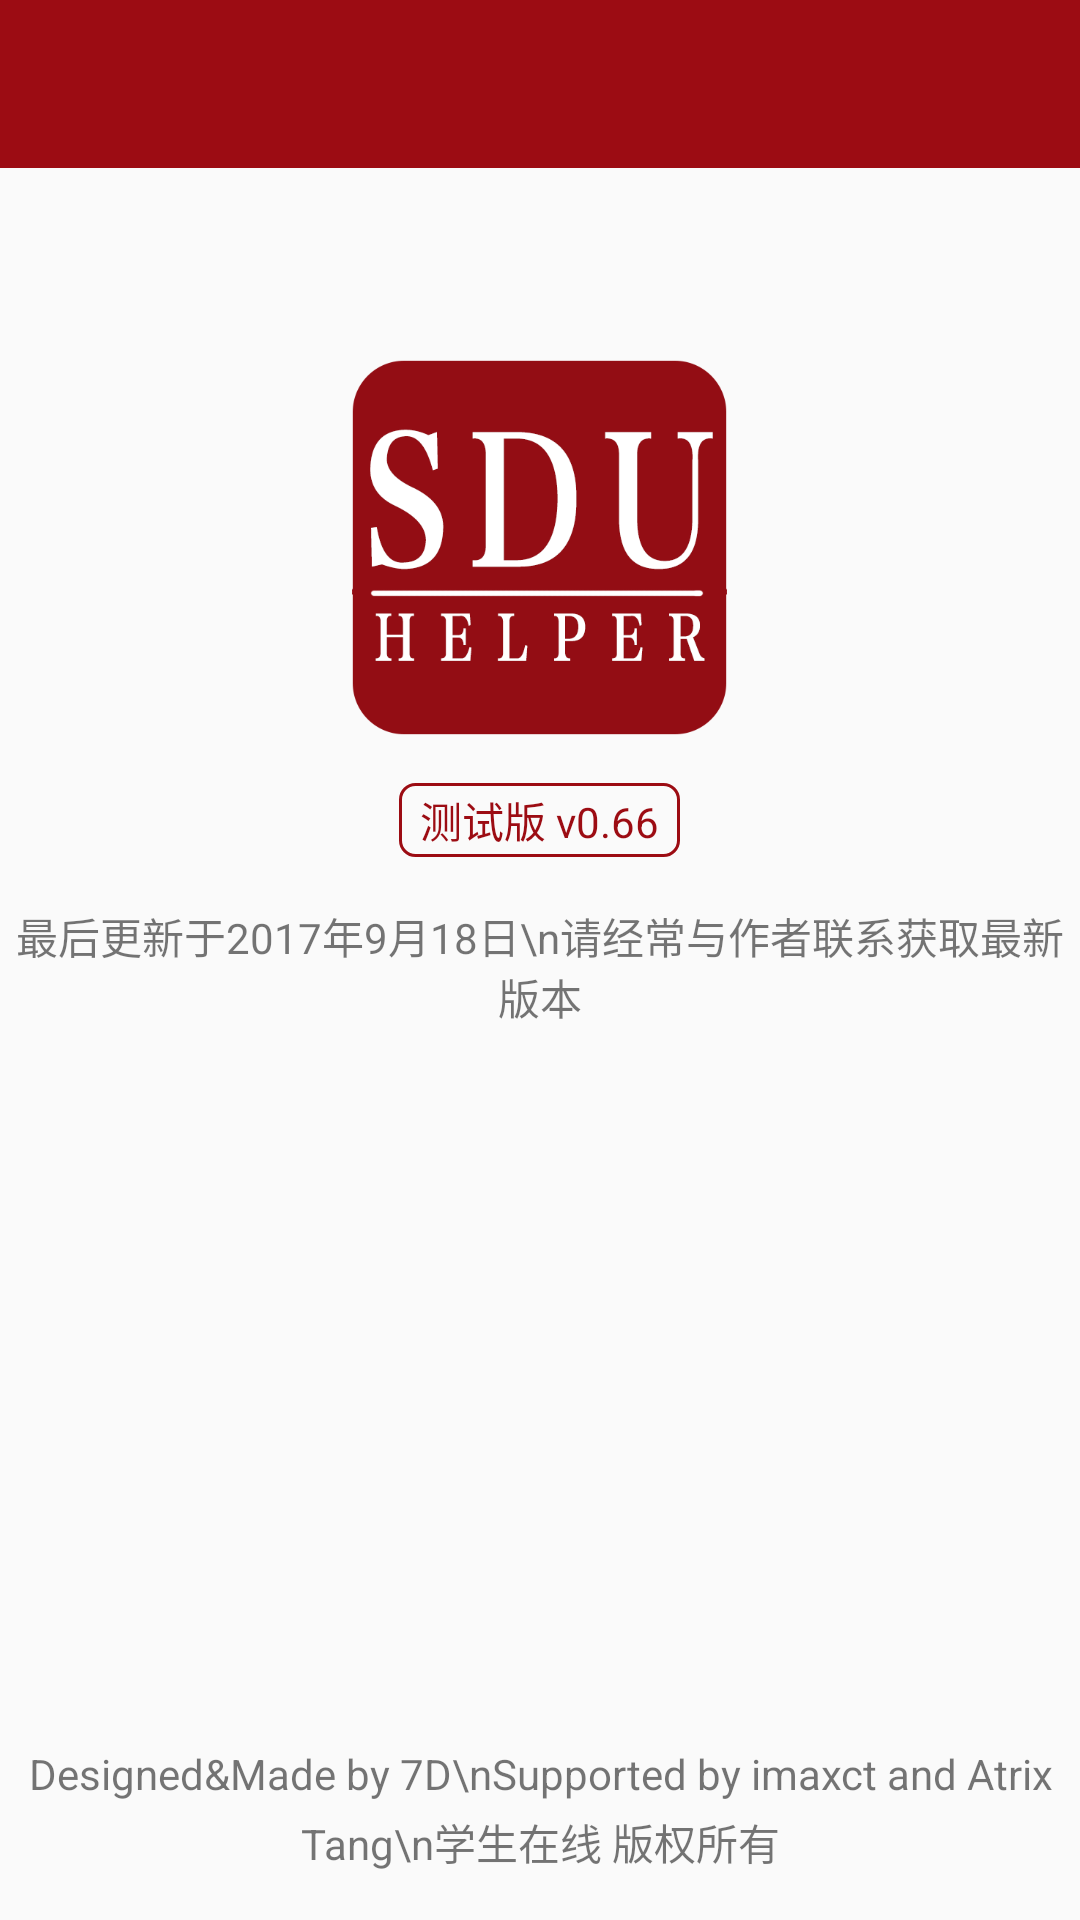

Reconstruct the res/layout file that produces this screen, plus the resources it refers to.
<!-- AndroidManifest.xml: activity theme AppTheme.NoActionBar -->
<!-- res/layout/activity_about.xml -->
<?xml version="1.0" encoding="utf-8"?>
<RelativeLayout xmlns:android="http://schemas.android.com/apk/res/android"
    xmlns:app="http://schemas.android.com/apk/res-auto"
    xmlns:tools="http://schemas.android.com/tools"
    android:layout_width="match_parent"
    android:layout_height="match_parent"
    tools:context="com.example.sduhelper.Activities.SelfInfoActivity">
    <include
        layout="@layout/app_bar_funcs"
        android:layout_width="match_parent"
        android:layout_height="?attr/actionBarSize" />
    <ImageView
        android:id="@+id/about_logo"
        android:layout_width="125dp"
        android:layout_height="125dp"
        android:layout_gravity="center_horizontal"
        android:layout_marginTop="120dp"
        android:src="@drawable/ic_lancher"
        android:layout_centerHorizontal="true" />

    <TextView
        android:id="@+id/about_text1"
        android:layout_width="wrap_content"
        android:layout_height="wrap_content"
        android:layout_below="@id/about_logo"
        android:layout_centerHorizontal="true"
        android:layout_gravity="center_horizontal"
        android:layout_marginTop="@dimen/activity_vertical_margin"
        android:background="@drawable/red_rect"
        android:text="@string/version_code"
        android:textColor="@color/themeColor" />
    <TextView
        android:layout_width="wrap_content"
        android:layout_height="wrap_content"
        android:text="最后更新于2017年9月18日\n请经常与作者联系获取最新版本"
        android:layout_below="@id/about_text1"
        android:gravity="center"
        android:layout_centerHorizontal="true"
        android:layout_marginTop="@dimen/activity_vertical_margin"/>
    <TextView
        android:layout_width="match_parent"
        android:layout_height="wrap_content"
        android:layout_marginTop="@dimen/activity_vertical_margin"
        android:text="Designed&amp;Made by 7D\nSupported by imaxct and Atrix Tang\n学生在线 版权所有"
        android:lineSpacingMultiplier="1.2"
        android:gravity="center"
        android:layout_alignParentBottom="true"
        android:layout_marginBottom="16dp"/>
</RelativeLayout>
<!-- res/layout/app_bar_funcs.xml (included above) -->
<?xml version="1.0" encoding="utf-8"?>
<android.support.design.widget.CoordinatorLayout xmlns:android="http://schemas.android.com/apk/res/android"
    xmlns:app="http://schemas.android.com/apk/res-auto"
    xmlns:tools="http://schemas.android.com/tools"
    android:layout_width="match_parent"
    android:layout_height="match_parent"

    tools:context="com.example.sduhelper.MainActivity">

    <android.support.design.widget.AppBarLayout
        android:layout_width="match_parent"
        android:layout_height="wrap_content"
        android:theme="@style/AppTheme.AppBarOverlay">


        <android.support.v7.widget.Toolbar
            android:id="@+id/toolbar"
            android:layout_width="match_parent"
            android:layout_height="?attr/actionBarSize"
            android:background="@color/themeColor"
            app:popupTheme="@style/AppTheme.PopupOverlay" >
            
                
                
                
                
                
            
                
                
                

            
                
                
                
                
                
        </android.support.v7.widget.Toolbar>
    </android.support.design.widget.AppBarLayout>
</android.support.design.widget.CoordinatorLayout>
<!-- resources referenced by this layout -->
<resources>
  <color name="themeColor">#9c0c13</color>
  <dimen name="activity_vertical_margin">16dp</dimen>
  <!-- drawable ic_lancher: png bitmap (drawable, 20264 bytes) -->
  <!-- drawable red_rect (drawable) -->
  <?xml version="1.0" encoding="utf-8"?>
  <shape xmlns:android="http://schemas.android.com/apk/res/android"
      android:shape="rectangle">
      <padding
          android:bottom="2dp"
          android:left="7dp"
          android:right="7dp"
          android:top="2dp" />
      <corners
          android:radius="5dp"/>
      <solid
          android:color="@color/transparent"/>
      <stroke
          android:width="1dp"
          android:color="@color/themeColor"/>
  </shape>
  <!-- drawable tool_bar_logo: png bitmap (drawable, 63410 bytes) -->
  <string name="version_code">测试版 v0.66</string>
  <style name="AppTheme.AppBarOverlay" parent="ThemeOverlay.AppCompat.Dark.ActionBar" />
  <style name="AppTheme.PopupOverlay" parent="ThemeOverlay.AppCompat.Light" />
  <style name="AppTheme.NoActionBar">
          <item name="windowActionBar">false</item>
          <item name="windowNoTitle">true</item>
      </style>
  <color name="transparent">#00000000</color>
</resources>
